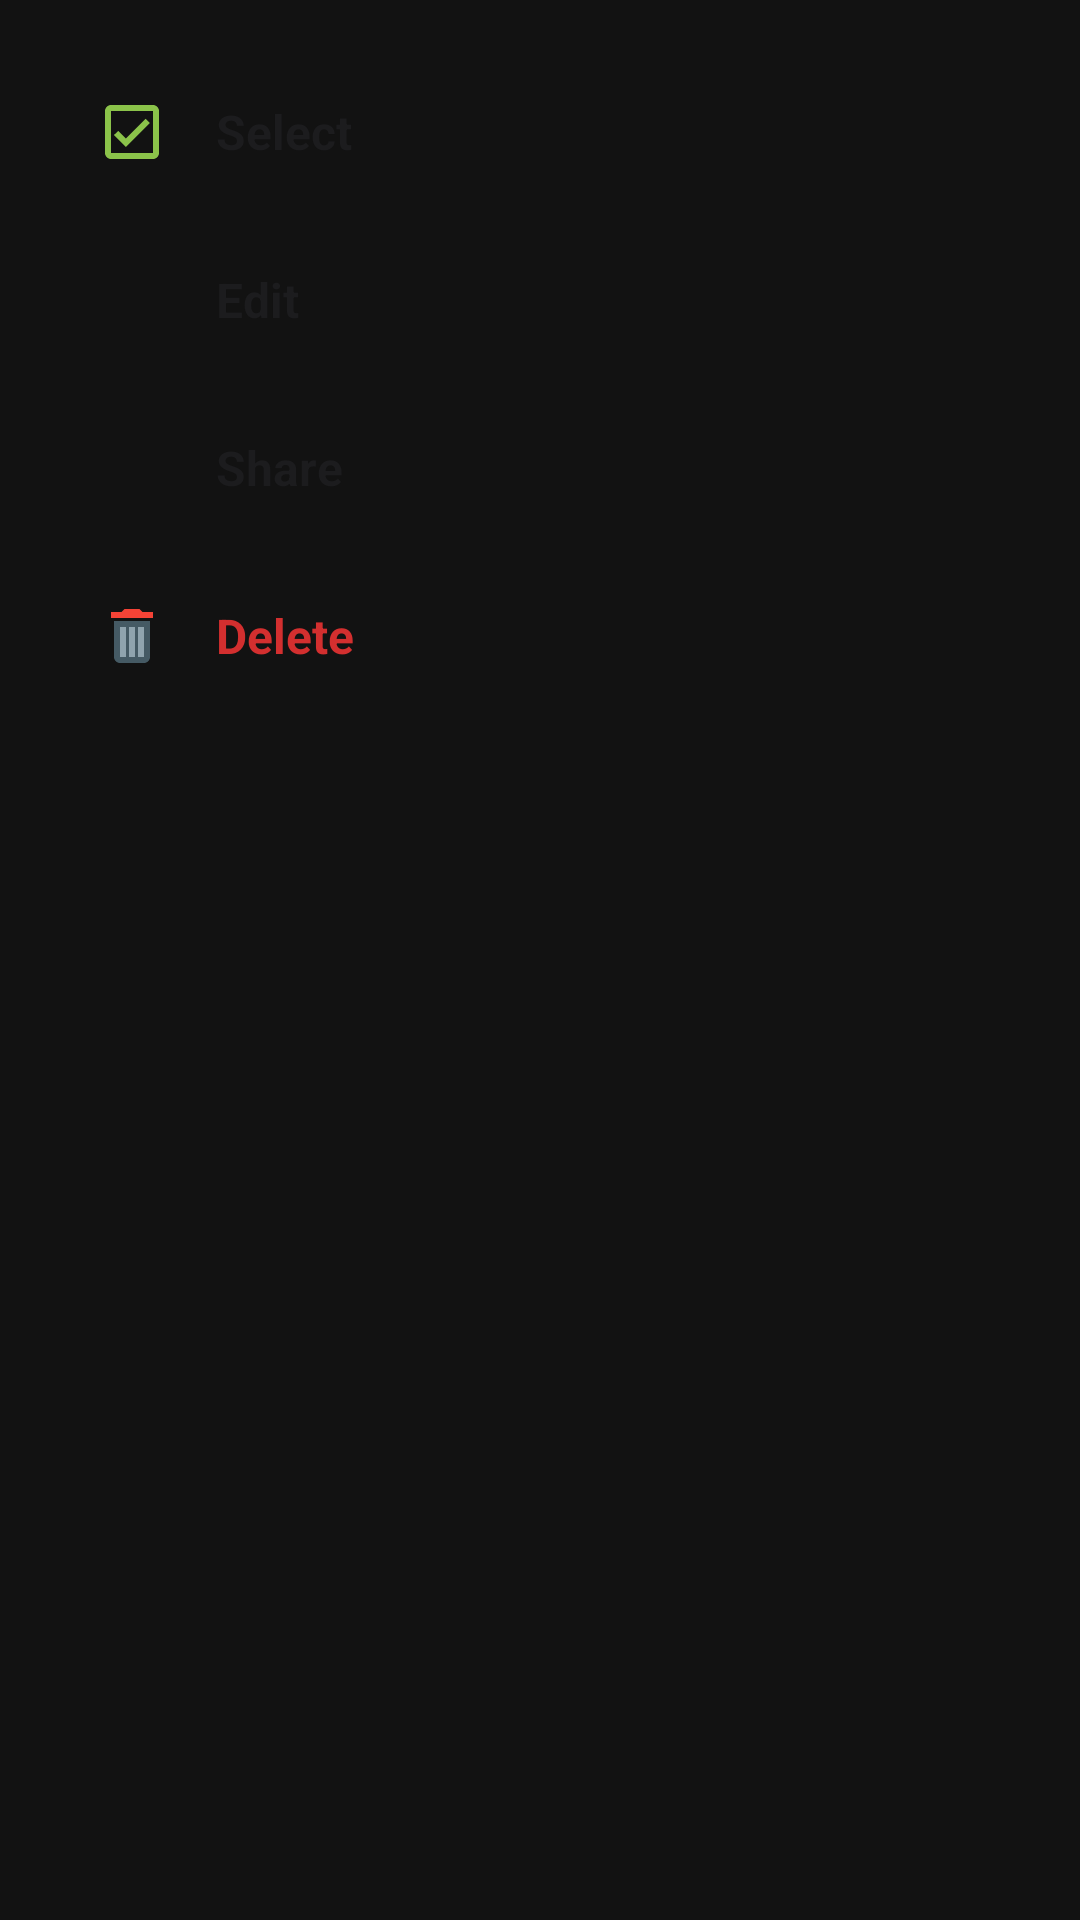

This screen was rendered from an Android layout file. Write that file and the resources it references.
<!-- AndroidManifest.xml: application theme Theme.MyCalendar2026SAR -->
<!-- res/layout/layout_task_bottom_sheet.xml -->
<?xml version="1.0" encoding="utf-8"?>
<LinearLayout xmlns:android="http://schemas.android.com/apk/res/android"
    android:layout_width="match_parent"
    android:layout_height="wrap_content"
    android:background="#121212"
    android:orientation="vertical"
    android:padding="16dp">

    <LinearLayout
        android:id="@+id/bsSelectTask"
        android:layout_width="match_parent"
        android:layout_height="56dp"
        android:background="?attr/selectableItemBackground"
        android:clickable="true"
        android:focusable="true"
        android:gravity="center_vertical"
        android:orientation="horizontal"
        android:paddingStart="16dp"
        android:paddingEnd="16dp">

        <ImageView
            android:layout_width="24dp"
            android:layout_height="24dp"
            android:src="@drawable/ic_menu_task_color" />

        <TextView
            android:layout_width="wrap_content"
            android:layout_height="wrap_content"
            android:layout_marginStart="16dp"
            android:text="Select"
            android:textColor="@color/white"
            android:textSize="16sp"
            android:textStyle="bold" />
    </LinearLayout>

    <LinearLayout
        android:id="@+id/bsEditTask"
        android:layout_width="match_parent"
        android:layout_height="56dp"
        android:background="?attr/selectableItemBackground"
        android:clickable="true"
        android:focusable="true"
        android:gravity="center_vertical"
        android:orientation="horizontal"
        android:paddingStart="16dp"
        android:paddingEnd="16dp">

        <ImageView
            android:layout_width="24dp"
            android:layout_height="24dp"
            android:src="@drawable/ic_menu_edit_color" />

        <TextView
            android:layout_width="wrap_content"
            android:layout_height="wrap_content"
            android:layout_marginStart="16dp"
            android:text="Edit"
            android:textColor="@color/white"
            android:textSize="16sp"
            android:textStyle="bold" />
    </LinearLayout>

    <LinearLayout
        android:id="@+id/bsShareTask"
        android:layout_width="match_parent"
        android:layout_height="56dp"
        android:background="?attr/selectableItemBackground"
        android:clickable="true"
        android:focusable="true"
        android:gravity="center_vertical"
        android:orientation="horizontal"
        android:paddingStart="16dp"
        android:paddingEnd="16dp">

        <ImageView
            android:layout_width="24dp"
            android:layout_height="24dp"
            android:src="@drawable/ic_menu_share_color" />

        <TextView
            android:layout_width="wrap_content"
            android:layout_height="wrap_content"
            android:layout_marginStart="16dp"
            android:text="Share"
            android:textColor="@color/white"
            android:textSize="16sp"
            android:textStyle="bold" />
    </LinearLayout>

    <LinearLayout
        android:id="@+id/bsDeleteTask"
        android:layout_width="match_parent"
        android:layout_height="56dp"
        android:background="?attr/selectableItemBackground"
        android:clickable="true"
        android:focusable="true"
        android:gravity="center_vertical"
        android:orientation="horizontal"
        android:paddingStart="16dp"
        android:paddingEnd="16dp">

        <ImageView
            android:layout_width="24dp"
            android:layout_height="24dp"
            android:src="@drawable/ic_menu_trash_color" />

        <TextView
            android:layout_width="wrap_content"
            android:layout_height="wrap_content"
            android:layout_marginStart="16dp"
            android:text="Delete"
            android:textColor="@color/red"
            android:textSize="16sp"
            android:textStyle="bold" />
    </LinearLayout>

</LinearLayout>
<!-- resources referenced by this layout -->
<resources>
  <color name="red">#D32F2F</color>
  <color name="white">#1C1C1E</color>
  <!-- drawable ic_menu_task_color (drawable) -->
  <vector xmlns:android="http://schemas.android.com/apk/res/android"
      android:width="24dp"
      android:height="24dp"
      android:viewportWidth="24"
      android:viewportHeight="24">
      <path
          android:fillColor="#8BC34A"
          android:pathData="M19,3L5,3c-1.1,0 -2,0.9 -2,2v14c0,1.1 0.9,2 2,2h14c1.1,0 2,-0.9 2,-2L21,5c0,-1.1 -0.9,-2 -2,-2zM19,19L5,19L5,5h14v14zM17.99,9l-1.41,-1.42 -6.59,6.59 -2.58,-2.57 -1.42,1.41 4,3.99 8,-8z" />
  </vector>
  <!-- drawable ic_menu_trash_color (drawable) -->
  <vector xmlns:android="http://schemas.android.com/apk/res/android"
      android:width="24dp"
      android:height="24dp"
      android:viewportWidth="24"
      android:viewportHeight="24">
      
      <path
          android:fillColor="#455A64"
          android:pathData="M18,7H6v12c0,1.1 0.9,2 2,2h8c1.1,0 2,-0.9 2,-2V7z" />
      
      <path
          android:fillColor="#F44336"
          android:pathData="M19,4h-3.5l-1,-1h-5l-1,1H5v2h14V4z" />
      
      <path
          android:fillColor="#90A4AE"
          android:pathData="M8,9h2v10H8V9zM11,9h2v10h-2V9zM14,9h2v10h-2V9z" />
  </vector>
  <style name="Theme.MyCalendar2026SAR" parent="Theme.MaterialComponents.DayNight.NoActionBar">
          
          <item name="colorPrimary">@color/light_green</item>
          <item name="colorPrimaryVariant">@color/hunter_green</item>
          <item name="colorOnPrimary">@color/white</item>
          
          <item name="colorSecondary">@color/teal_200</item>
          <item name="colorSecondaryVariant">@color/teal_700</item>
          <item name="colorOnSecondary">@color/black</item>
          
          <item name="android:statusBarColor">?attr/colorPrimaryVariant</item>
  
          <item name="colorControlActivated">@color/light_green</item>
  
          <item name="android:listPreferredItemPaddingStart">8dp</item>
          <item name="android:listPreferredItemPaddingEnd">8dp</item>
          <item name="android:textAppearanceLargePopupMenu">@style/CustomMenuTextAppearance</item>
          <item name="android:textAppearanceSmallPopupMenu">@style/CustomMenuTextAppearance</item>
          <item name="android:popupMenuStyle">@style/CustomPopupMenuStyle</item>
  
          
          <item name="materialAlertDialogTheme">@style/CustomAlertDialogTheme</item>
          <item name="alertDialogTheme">@style/CustomAlertDialogTheme</item>
      </style>
  <color name="light_green">#1976D2</color>
  <color name="hunter_green">#0D47A1</color>
  <color name="teal_200">#00897B</color>
  <color name="teal_700">#00695C</color>
  <color name="black">#F5F5F7</color>
  <style name="CustomMenuTextAppearance" parent="TextAppearance.AppCompat.Widget.PopupMenu.Large">
          <item name="android:textSize">@dimen/_10ssp</item>
          <item name="android:textColor">@color/white</item>
      </style>
  <style name="CustomPopupMenuStyle" parent="Widget.AppCompat.PopupMenu">
          <item name="android:minWidth">@dimen/_110sdp</item>
      </style>
  <style name="CustomAlertDialogTheme" parent="ThemeOverlay.MaterialComponents.MaterialAlertDialog">
          <item name="colorPrimary">@color/light_green</item>
          <item name="colorAccent">@color/light_green</item>
          <item name="colorSecondary">@color/light_green</item>
          <item name="android:textColorPrimary">@color/white</item>
          
          <item name="buttonBarPositiveButtonStyle">@style/GreenButtonStyle</item>
          <item name="buttonBarNegativeButtonStyle">@style/GreenButtonStyle</item>
          <item name="buttonBarNeutralButtonStyle">@style/GreenButtonStyle</item>
      </style>
  <style name="GreenButtonStyle" parent="Widget.MaterialComponents.Button.TextButton">
          <item name="android:textColor">@color/light_green</item>
      </style>
</resources>
